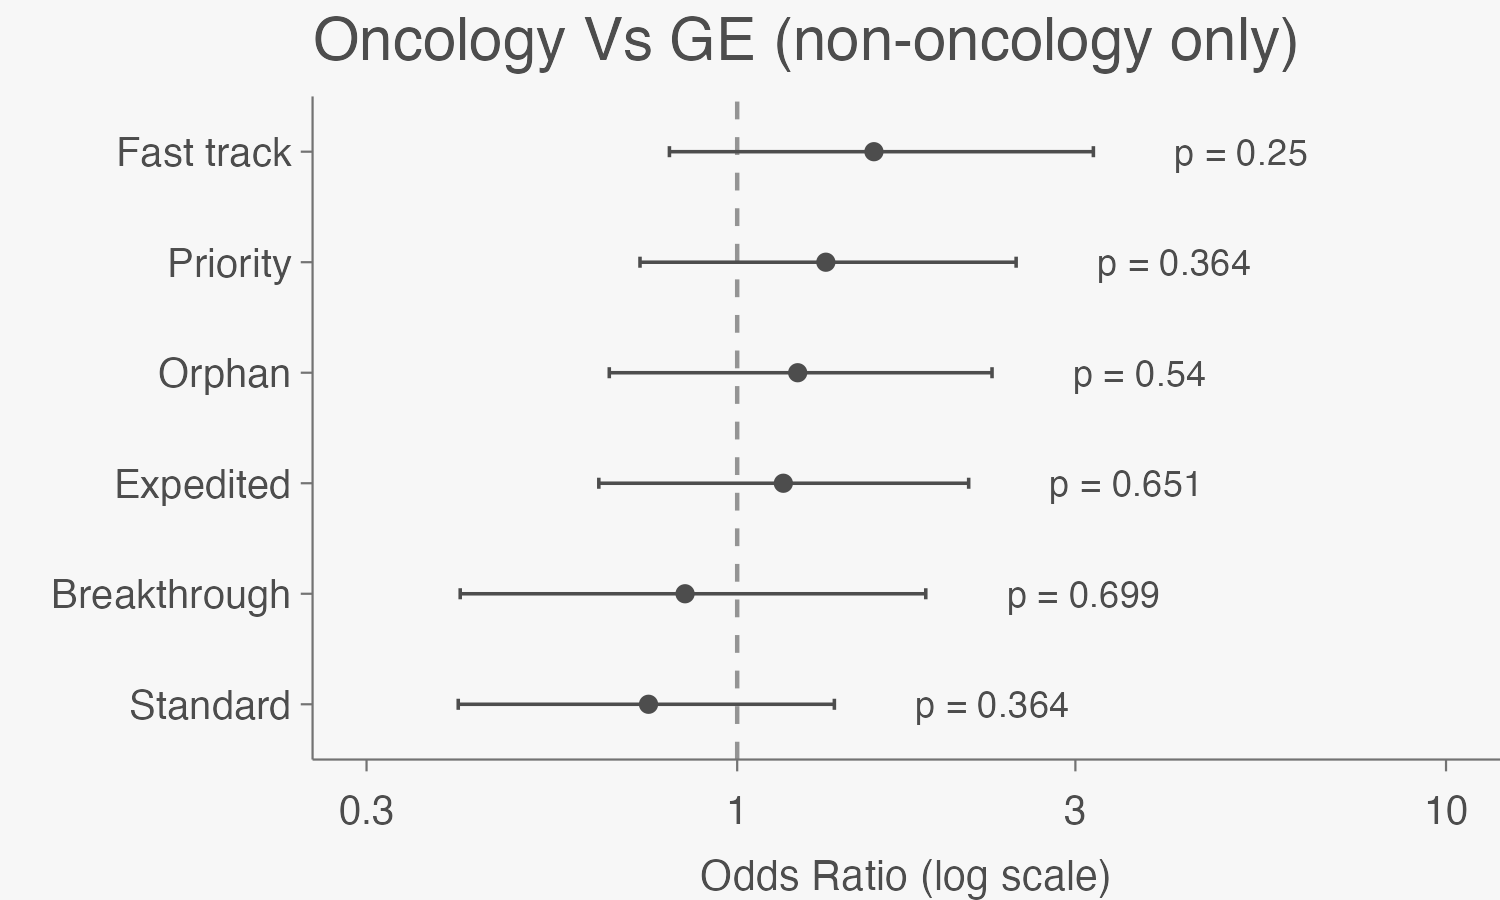

The data file committed next to this chart (first rows):
table_data, estimate, lower, upper, midp_p_value, fisher_p_value, chi_square_p_value
Standard, 0.7498, 0.4041, 1.371, 0.3515, 0.3637, 0.3457
Breakthrough, 0.8442, 0.4067, 1.845, 0.6609, 0.6986, 0.6661
Expedited, 1.162, 0.638, 2.121, 0.6235, 0.6506, 0.6196
Orphan, 1.217, 0.66, 2.288, 0.532, 0.5396, 0.5248
Priority, 1.334, 0.7293, 2.475, 0.3515, 0.3637, 0.3457
Fast track, 1.559, 0.8024, 3.181, 0.194, 0.25, 0.1907
